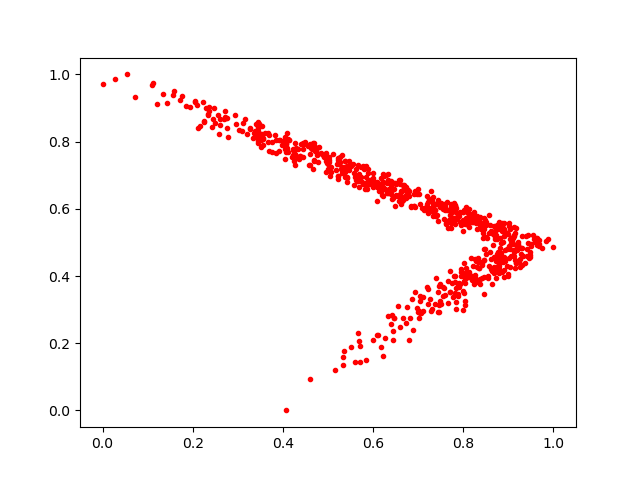

The table this chart was drawn from, first rows:
0.91448987, 0.44764534
0.5012, 0.7401
0.4138, 0.8045
0.73, 0.6228
0.9041, 0.5095
0.2757, 0.8412
0.631, 0.6478
0.937, 0.4377
0.4021, 0.8021
0.2551, 0.8786
0.3473, 0.8532
0.3371, 0.8132
0.8461, 0.4482
0.876, 0.4728
0.6116, 0.6762
0.6796, 0.6523
0.8208, 0.4297
0.6694, 0.6652
0.633, 0.6473
0.6332, 0.6502
0.4078, 0.7929
0.7808, 0.5724
0.8407, 0.4387
0.8892, 0.4561
0.3261, 0.8385
0.5427, 0.7259
0.8419, 0.5539
0.5651, 0.684
0.8063, 0.3929
0.7575, 0.5684
0.5034, 0.6977
0.8041, 0.5555
0.7728, 0.5443
0.53, 0.7259
0.8508, 0.5174
0.6916, 0.6096
0.9038, 0.5395
0.4984, 0.7368
0.7009, 0.2744
0.782, 0.6084
0.6824, 0.2747
0.8451, 0.4796
0.8329, 0.4413
0.8214, 0.5686
0.8221, 0.5814
0.6179, 0.19
0.7448, 0.2923
0.929, 0.4845
0.856, 0.5272
0.1938, 0.9025
0.501, 0.7198
0.8022, 0.3851
0.813, 0.4069
0.8936, 0.4439
0.225, 0.857
0.7606, 0.3428
0.8262, 0.4497
0.8099, 0.5583
0.4634, 0.7767
0.9149, 0.4233
0.1116, 0.9742
... 671 more rows
